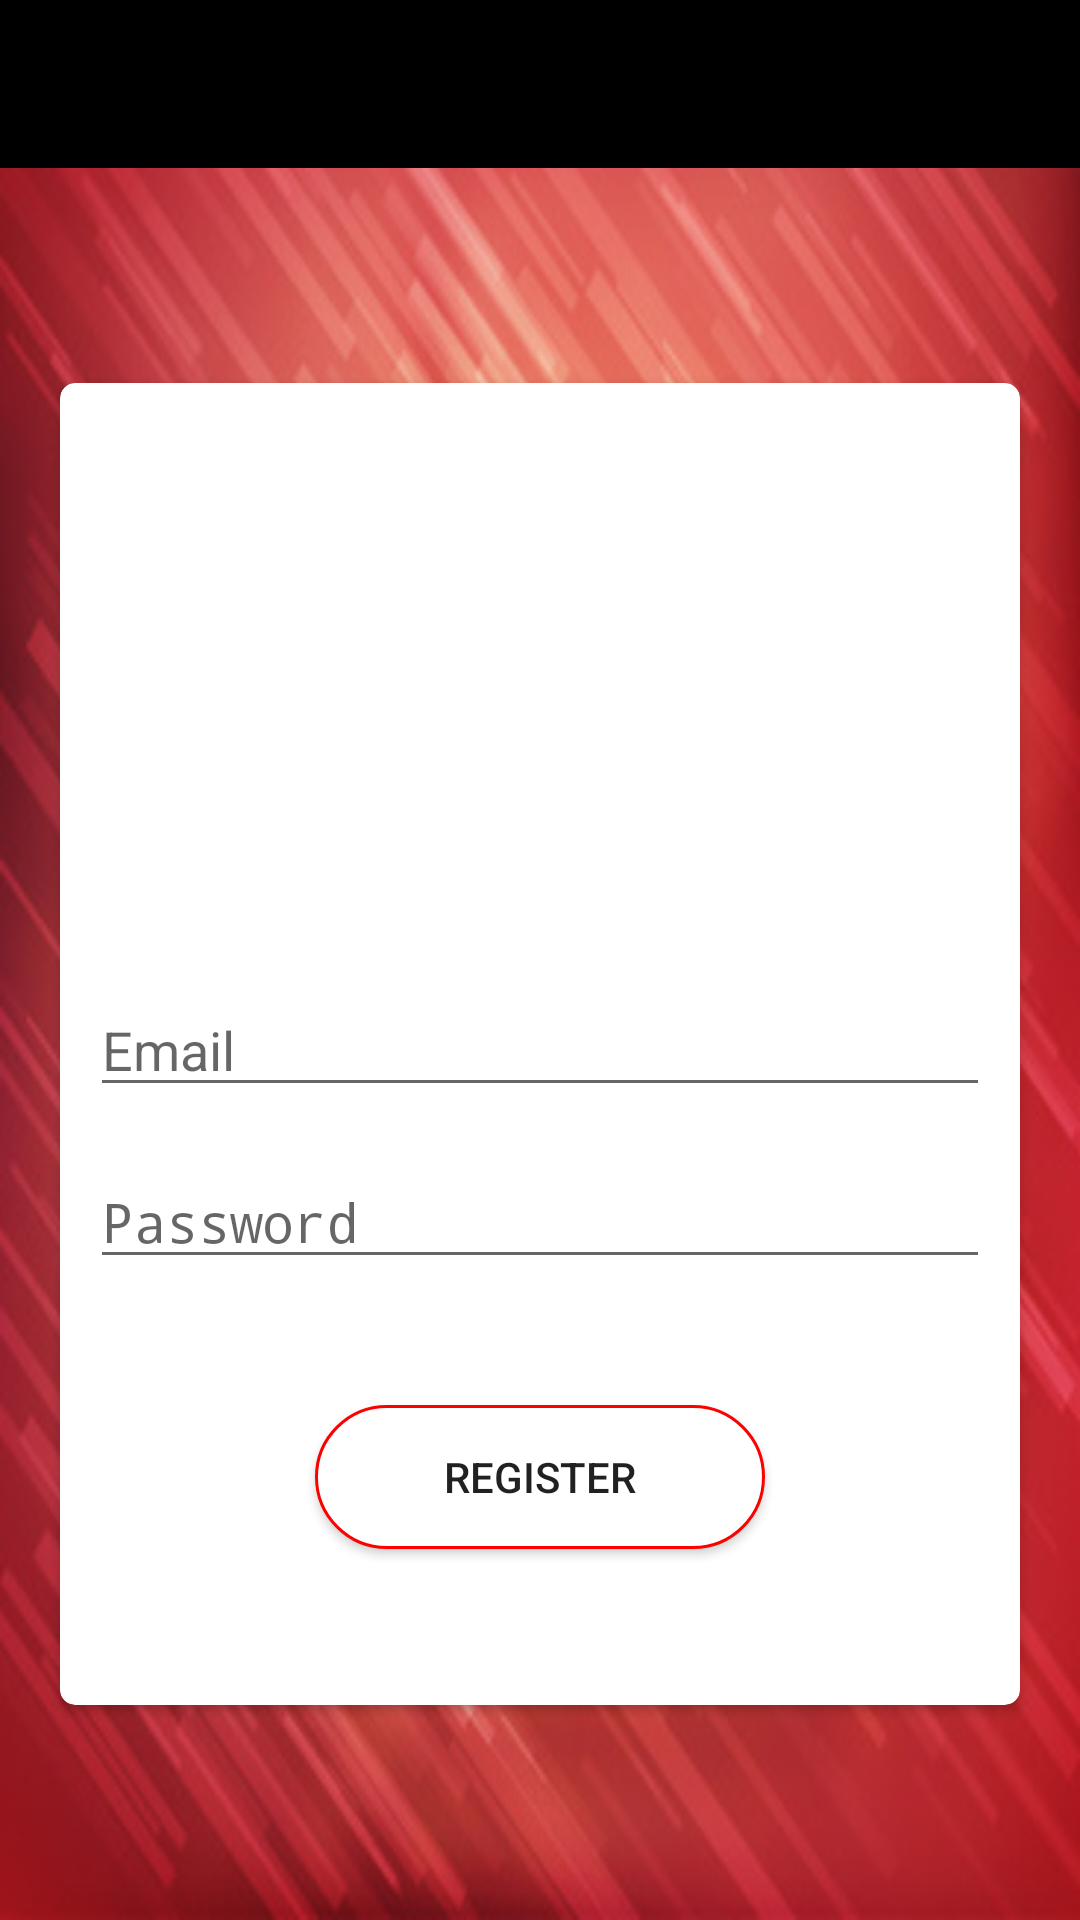

Android layout source for this screen:
<!-- AndroidManifest.xml: activity theme AppThemeNoBar -->
<!-- res/layout/signup.xml -->
<?xml version="1.0" encoding="utf-8"?>
<androidx.constraintlayout.widget.ConstraintLayout xmlns:android="http://schemas.android.com/apk/res/android"
    xmlns:app="http://schemas.android.com/apk/res-auto"
    xmlns:tools="http://schemas.android.com/tools"
    android:id="@+id/login_constraintLayout"
    android:layout_width="match_parent"
    android:layout_height="match_parent"
    tools:context=".LoginInterface"
    android:background="@drawable/red_background"
    >

    <LinearLayout
        android:id="@+id/login_linearLayout"
        android:layout_width="match_parent"
        android:layout_height="wrap_content"
        app:layout_constraintEnd_toEndOf="parent"
        app:layout_constraintStart_toStartOf="parent"
        app:layout_constraintTop_toTopOf="parent">

        <androidx.appcompat.widget.Toolbar
            android:id="@+id/toolbar_signUp"
            android:layout_width="match_parent"
            android:layout_height="wrap_content"
            android:background="#000000"
            android:minHeight="?attr/actionBarSize"
            android:theme="@style/ThemeOverlay.AppCompat.Dark">

            <ProgressBar
                android:id="@+id/LoginInterface_toolbar"
                android:layout_width="40sp"
                android:layout_height="40sp"
                android:layout_gravity="end"
                android:visibility="gone"/>
        </androidx.appcompat.widget.Toolbar>

    </LinearLayout>


    <androidx.cardview.widget.CardView
        android:id="@+id/cardView"
        android:layout_width="wrap_content"
        android:layout_height="450sp"

        app:cardCornerRadius="5sp"
        app:cardUseCompatPadding="true"
        app:layout_constraintBottom_toBottomOf="parent"
        app:layout_constraintEnd_toEndOf="parent"
        app:layout_constraintStart_toStartOf="parent"
        app:layout_constraintTop_toBottomOf="@id/login_linearLayout">

        <androidx.constraintlayout.widget.ConstraintLayout
            android:layout_width="wrap_content"
            android:layout_height="match_parent"
            android:padding="10sp">

            <ImageView
                android:id="@+id/imageView"
                android:layout_width="150sp"
                android:layout_height="150sp"
                android:layout_marginTop="8dp"
                app:layout_constraintEnd_toEndOf="parent"
                app:layout_constraintStart_toStartOf="parent"
                app:layout_constraintTop_toTopOf="parent"
                app:srcCompat="@drawable/logo" />

            <EditText
                android:id="@+id/editText_signUpEmail"
                android:layout_width="300sp"
                android:layout_height="wrap_content"
                android:layout_marginTop="32dp"
                android:ems="10"
                android:hint="Email"
                android:inputType="textEmailAddress"
                app:layout_constraintEnd_toEndOf="@+id/imageView"
                app:layout_constraintStart_toStartOf="@+id/imageView"
                app:layout_constraintTop_toBottomOf="@+id/imageView" />

            <EditText
                android:id="@+id/editText_signUpPassword"
                android:layout_width="300sp"
                android:layout_height="wrap_content"
                android:layout_marginTop="16dp"
                android:ems="10"
                android:hint="Password"
                android:inputType="textPassword"
                app:layout_constraintEnd_toEndOf="@id/editText_signUpEmail"
                app:layout_constraintStart_toStartOf="@id/editText_signUpEmail"
                app:layout_constraintTop_toBottomOf="@id/editText_signUpEmail" />

            <Button
                android:id="@+id/button_signUp_confirm"
                android:layout_width="150sp"
                android:layout_height="wrap_content"
                android:layout_marginTop="24dp"
                android:layout_marginBottom="24dp"
                android:background="@drawable/card_redborder"
                android:text="Register"
                app:layout_constraintBottom_toBottomOf="parent"
                app:layout_constraintEnd_toEndOf="@id/editText_signUpPassword"
                app:layout_constraintStart_toStartOf="@id/editText_signUpPassword"
                app:layout_constraintTop_toBottomOf="@id/editText_signUpPassword" />

        </androidx.constraintlayout.widget.ConstraintLayout>
    </androidx.cardview.widget.CardView>

</androidx.constraintlayout.widget.ConstraintLayout>
<!-- resources referenced by this layout -->
<resources>
  <!-- drawable card_redborder (drawable) -->
  <?xml version="1.0" encoding="utf-8"?>
  <shape xmlns:android="http://schemas.android.com/apk/res/android" android:shape="rectangle" >
      <solid android:color="#ffffff" />
      <stroke android:width="1dip"
          android:color="#FF0000"/>
      <corners android:radius="40sp"></corners>
  </shape>
  <!-- drawable logo: png bitmap (drawable, 37877 bytes) -->
  <!-- drawable red_background: jpg bitmap (drawable, 59790 bytes) -->
  <style name="AppThemeNoBar" parent="Theme.AppCompat.Light.NoActionBar">
          
          <item name="colorPrimary">@color/colorPrimary</item>
          <item name="colorPrimaryDark">@color/colorPrimaryDark</item>
          <item name="colorAccent">@color/colorAccent</item>
      </style>
  <!-- not gathered from this repository: default colours our renderer supplied (Android Studio template values) -->
  <color name="colorPrimary">#FF6200EE</color>
  <color name="colorPrimaryDark">#FF3700B3</color>
  <color name="colorAccent">#FF03DAC5</color>
</resources>
